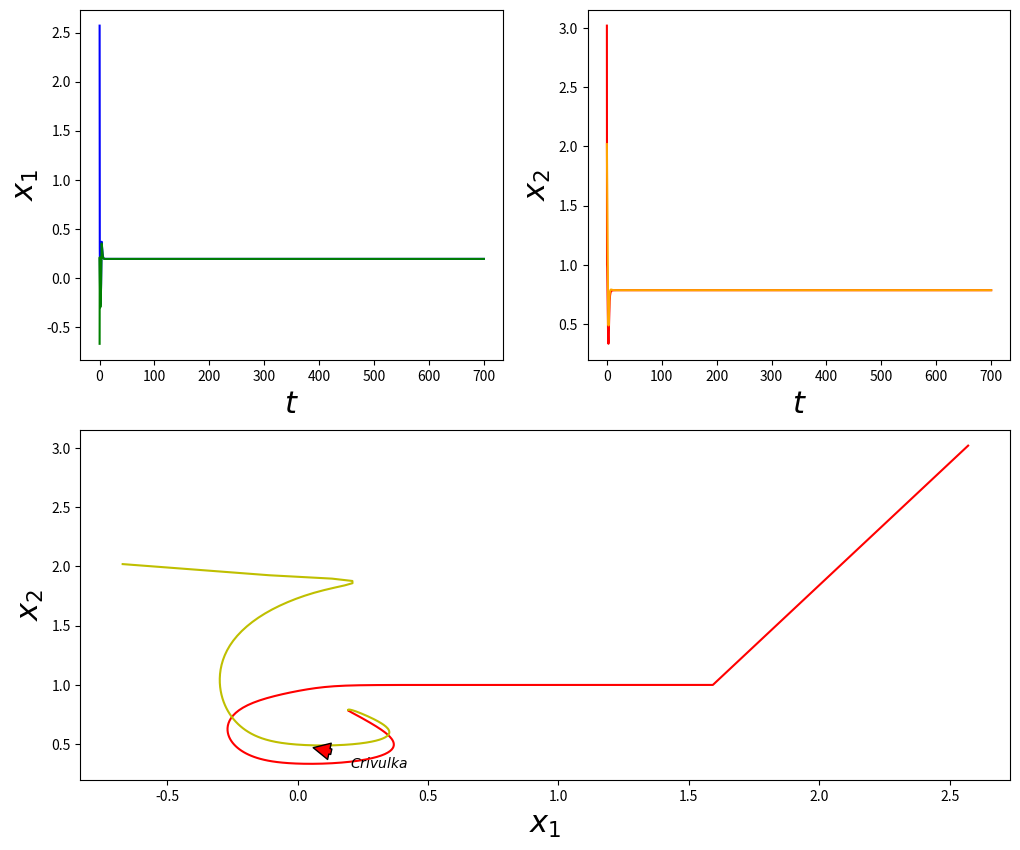

This chart was generated by the following Python code:
#!/usr/bin/env python
# -*- coding: utf-8 -*-
#

from numpy import *
from scipy.integrate import odeint
from matplotlib.pyplot import *
from matplotlib.gridspec import *

def ML(y, t0, p):
	yp = empty_like(y)
	# as v1
	yp[0] = p['I']-p['gl']*(y[0]-p['vl'])-p['gk']*y[1]*(y[0]-p['vk'])-0.5*p['gca']*(1+tanh((y[0]+.01)/.15))*(y[0]-p['vca'])+p['k']*(y[2]-y[0])
	# as w1
	yp[1] = (cosh((y[0]-.1)/(2*.145))/3)*(.5*(1+tanh((y[0]-.1)/.145))-y[1]) 
	# as v2
	yp[2] = p['I']-p['gl']*(y[2]-p['vl'])-p['gk']*y[3]*(y[2]-p['vk'])-0.5*p['gca']*(1+tanh((y[2]+.01)/.15))*(y[2]-p['vca'])+p['k']*(y[0]-y[2])
	# as w2
	yp[3] = (cosh((y[2]-.1)/(2*.145))/3)*(.5*(1+tanh((y[2]-.1)/.145))-y[3]) 
	return yp
	

def main():
	pp = 0
	x0 = [2.57, 3.02, -.67, 2.02]
	t = arange(.1, 700., .05)
	x = odeint(ML, x0, t, args=({'gca':1.33, 'gk':2., 'gl':0.5, 'vca':1., 'vk':-0.7, 'vl':-0.5, 'eps':0.02, 'I':.75, 'k':5.0}, ))
	rcParams['figure.figsize'] = [12., 10.]	
	gs = GridSpec(2, 2)
	subplot(gs[0, 0])
	plot(t[pp:], x[pp:, 0], "b")
	plot(t[pp:], x[pp:, 2], "g")
	xlabel(r"$t$", fontsize=22)
	ylabel(r'$x_1$', fontsize=22)
	subplot(gs[0, 1])
	plot(t[pp:], x[pp:, 1], "r")
	plot(t[pp:], x[pp:, 3], "orange")
	xlabel(r"$t$", fontsize=22)
	ylabel(r'$x_2$', fontsize=22)
	subplot(gs[1, :])
	plot(x[pp:, 0], x[pp:, 1], 'r')
	plot(x[pp:, 2], x[pp:, 3], 'y')
	xlabel(r'$x_1$', fontsize=22)
	ylabel(r'$x_2$', fontsize=22)
	annotate(r'$Crivulka$', xy=(.0, .5), xytext=(.2, .3),
             arrowprops=dict(facecolor='red', shrink=0.3),
             )
	show()
	x = x[pp:, :]
	return 0

if __name__ == '__main__':
	main()


